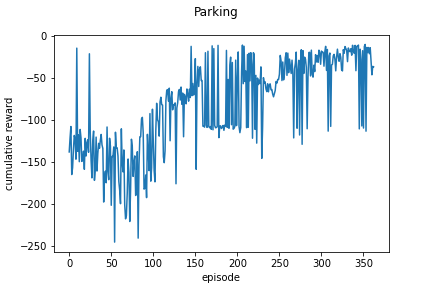

Data behind this chart, as committed beside it:
episode, run_0
0, -138.1
1, -121.4
2, -107.8
3, -164.9
4, -156.9
5, -135.7
6, -118.5
7, -122.8
8, -146.6
9, -14.65
10, -137.2
11, -117.8
12, -149.6
13, -111.3
14, -121.2
15, -149.3
16, -147.2
17, -137.1
18, -158.7
19, -121.9
20, -142.9
21, -127.2
22, -123.6
23, -138.4
24, -21.37
25, -115
26, -147.9
27, -168.9
28, -124.5
29, -113.2
30, -171.8
31, -159.3
32, -120.4
33, -160.8
34, -140.1
35, -127.8
36, -133.7
37, -124.3
38, -117.3
39, -129.7
40, -134
41, -197.6
42, -167.3
43, -160.9
44, -174.7
45, -108.4
46, -161
47, -171
48, -121.8
49, -131
50, -201.5
51, -143.4
52, -143.3
53, -132.1
54, -245.2
55, -114.6
56, -133.3
57, -133.2
58, -142.7
59, -173
... 303 more rows
